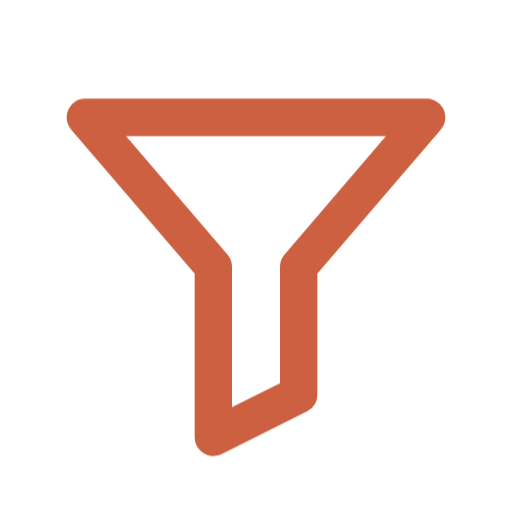
t = 0.00 s
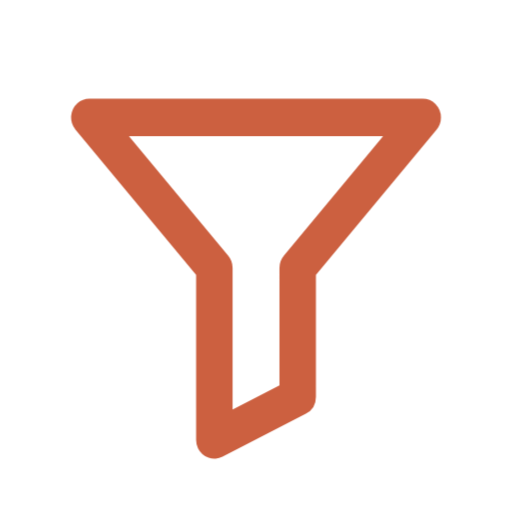
t = 0.23 s
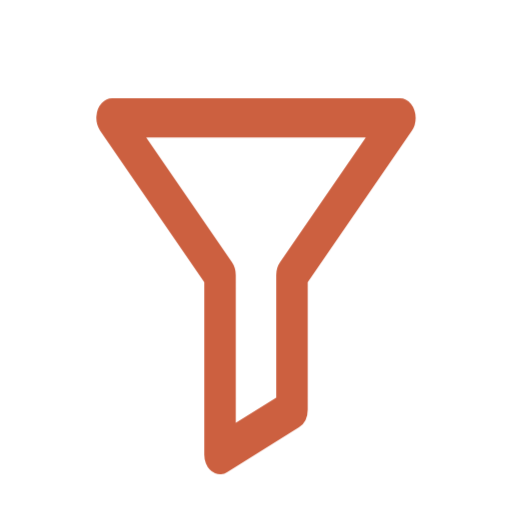
t = 0.68 s
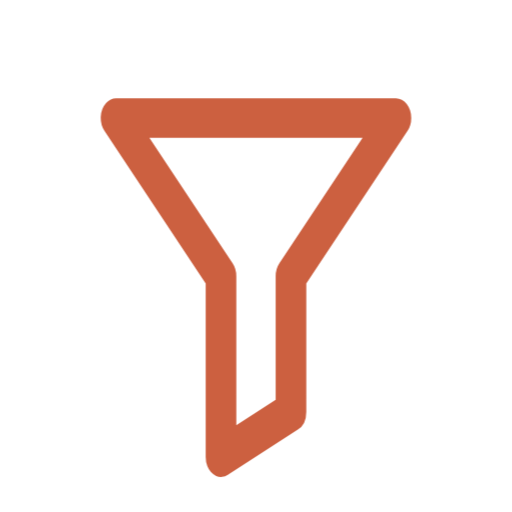
t = 0.90 s
t = 1.13 s: frame unchanged from t = 0.68 s, image omitted
t = 1.58 s: frame unchanged from t = 0.23 s, image omitted

The animated SVG that drew these frames (rendered in a browser with its animation timeline set to each time). Animation: 1 CSS @keyframes rule; one cycle of 1.80 s, repeats indefinitely.

<svg xmlns="http://www.w3.org/2000/svg" viewBox="0 0 24 24" width="24" height="24" aria-hidden="true" focusable="false">
  <style>
    #i { fill: none; stroke: #cc6040; stroke-width: 1.75; stroke-linecap: round; stroke-linejoin: round; }
    #i > * { transform-box: fill-box; transform-origin: center; }
    #i { transform-box: view-box; transform-origin: 12px 5px; animation: aperta 1.8s ease-in-out infinite; }
    @keyframes aperta { 0%, 100% { transform: scale(1, 1); } 50% { transform: scale(.82, 1.06); } }
    @media (prefers-reduced-motion: reduce) { * { animation: none !important; } }
  </style>
  <g id="i"><path d="M4 5.5h16l-6 7v6l-4 2v-8l-6-7Z"/></g>
</svg>
